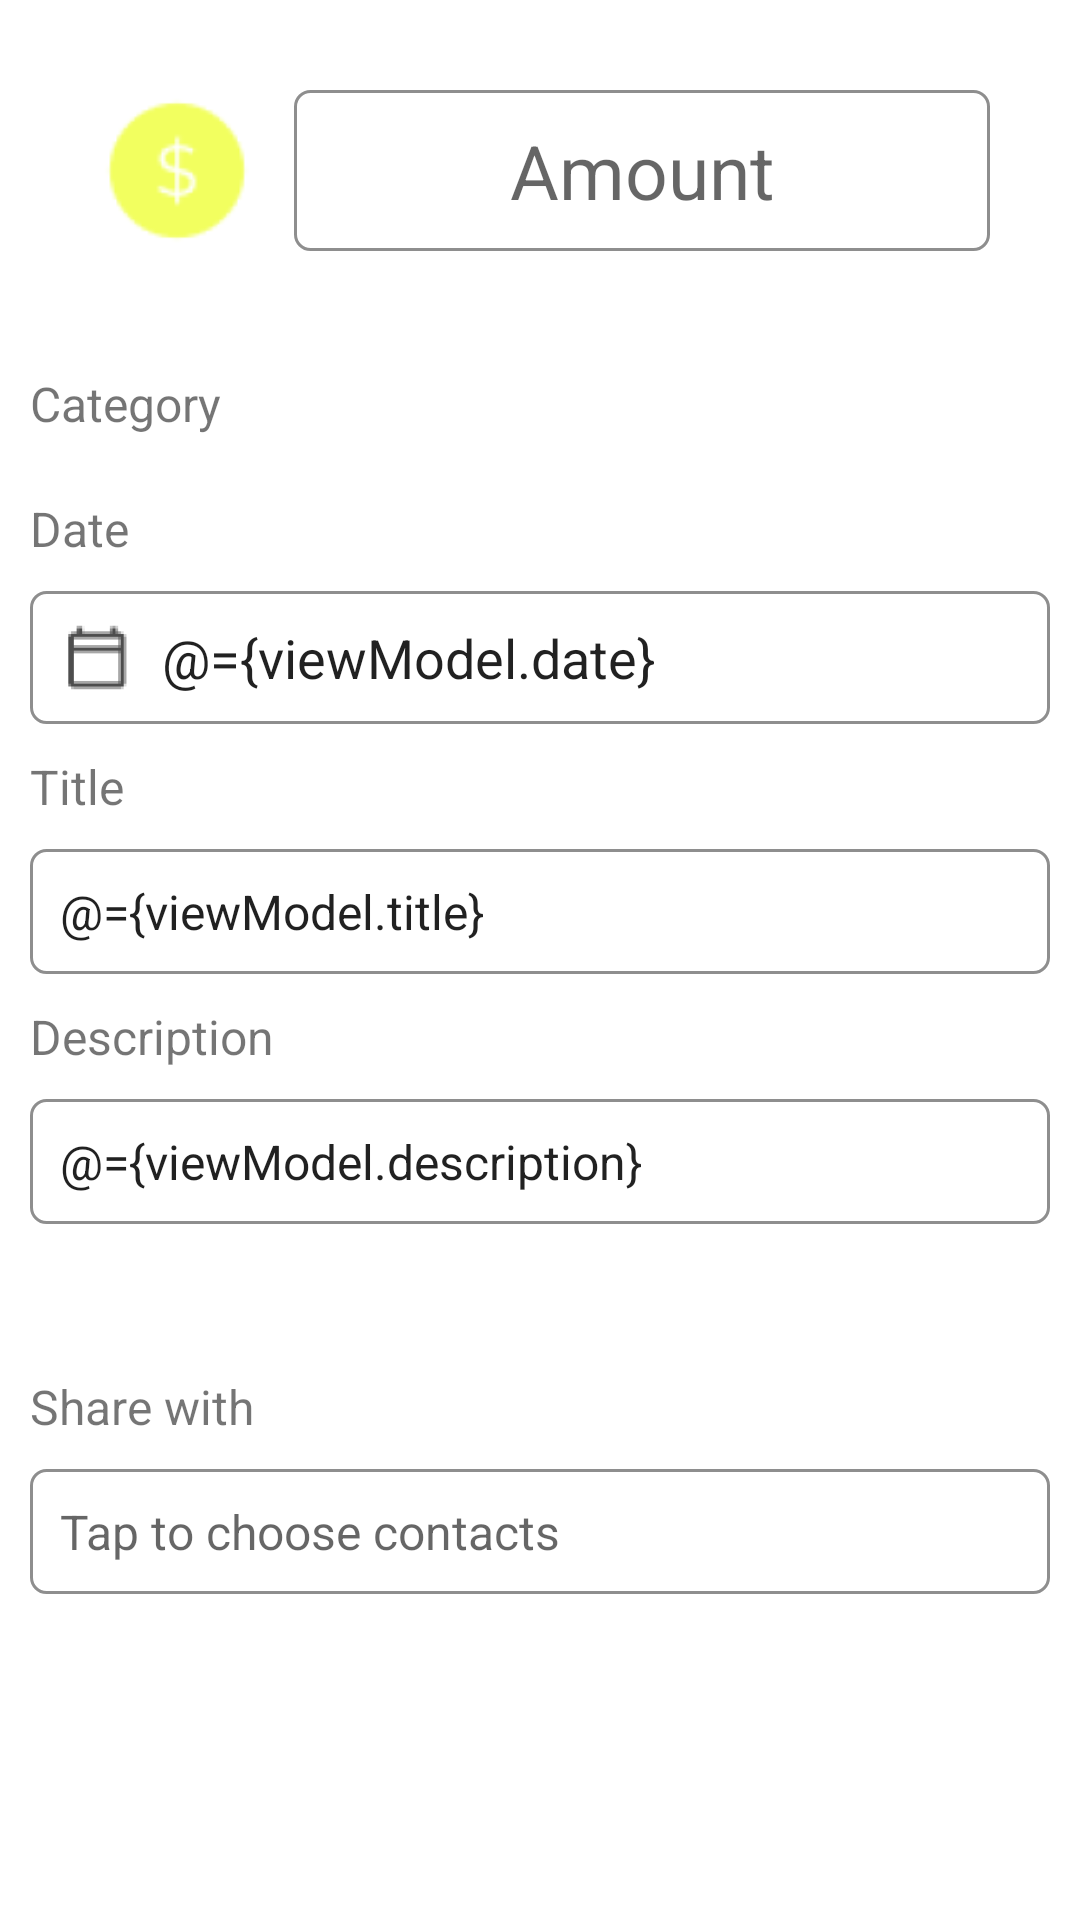

Android layout source for this screen:
<!-- AndroidManifest.xml: application theme Theme.Moneytor -->
<!-- res/layout/activity_note_spending.xml -->
<?xml version="1.0" encoding="utf-8"?>
<layout xmlns:android="http://schemas.android.com/apk/res/android">

    <data>

        <variable
            name="viewModel"
            type="com.hcmus.group14.moneytor.services.spending.SpendingDetailsViewModel" />
    </data>

    <ScrollView
        android:layout_width="match_parent"
        android:layout_height="match_parent">

        <LinearLayout
            android:layout_width="match_parent"
            android:layout_height="match_parent"
            android:orientation="vertical">

            <LinearLayout
                android:layout_width="match_parent"
                android:layout_height="wrap_content"
                android:layout_centerHorizontal="true"
                android:layout_marginHorizontal="30dp"
                android:layout_marginVertical="30dp"
                android:orientation="horizontal">

                <androidx.appcompat.widget.AppCompatImageView
                    android:layout_width="0dp"
                    android:layout_height="match_parent"
                    android:layout_marginEnd="10dp"
                    android:layout_weight="1"
                    android:src="@drawable/ic_coin" />

                <EditText
                    android:id="@+id/input_amount"
                    android:layout_width="0dp"
                    android:layout_height="wrap_content"
                    android:layout_weight="4"
                    android:background="@drawable/text_view_background"
                    android:gravity="center_horizontal"
                    android:hint="@string/amount"
                    android:inputType="number"
                    android:paddingVertical="@dimen/text_padding_vertical"
                    android:text='@{viewModel.cost}'
                    android:afterTextChanged="@{viewModel.afterTextChanged}"
                    android:textSize="@dimen/amount_size" />
            </LinearLayout>


            <LinearLayout
                android:layout_width="match_parent"
                android:layout_height="wrap_content"
                android:layout_marginBottom="20dp"
                android:background="@drawable/detail_view_background"
                android:orientation="vertical"
                android:padding="10dp">

                <TextView
                    android:id="@+id/textViewCategory"
                    android:layout_width="wrap_content"
                    android:layout_height="wrap_content"
                    android:layout_marginBottom="@dimen/margin_bottom_text"
                    android:text="@string/category"
                    android:textSize="@dimen/text_size" />

                <Spinner
                    android:id="@+id/spinnerCategory"
                    android:layout_width="match_parent"
                    android:layout_height="wrap_content"
                    android:background="@drawable/text_view_background"
                    android:selectedItemPosition="@={viewModel.category}" />

                <TextView
                    android:id="@+id/textViewDateTitle"
                    android:layout_width="wrap_content"
                    android:layout_height="wrap_content"
                    android:layout_marginTop="@dimen/margin_top_text"
                    android:layout_marginBottom="@dimen/margin_bottom_text"
                    android:text="@string/date_spending"
                    android:textSize="@dimen/text_size" />

                <EditText
                    android:id="@+id/editTextDate"
                    android:layout_width="match_parent"
                    android:layout_height="wrap_content"
                    android:background="@drawable/text_view_background"
                    android:drawableStart="@drawable/ic_calendar"
                    android:drawablePadding="10dp"
                    android:focusable="false"
                    android:hint="The date"
                    android:paddingHorizontal="@dimen/text_padding_horizontal"
                    android:paddingVertical="@dimen/text_padding_vertical"
                    android:text="@={viewModel.date}" />


                <TextView
                    android:id="@+id/textViewTitle"
                    android:layout_width="wrap_content"
                    android:layout_height="wrap_content"
                    android:layout_marginTop="@dimen/margin_top_text"
                    android:layout_marginBottom="@dimen/margin_bottom_text"
                    android:text="@string/title"
                    android:textSize="@dimen/text_size" />

                <EditText
                    android:id="@+id/editTextTitle"
                    android:layout_width="match_parent"
                    android:layout_height="wrap_content"
                    android:background="@drawable/text_view_background"
                    android:hint="@string/title"
                    android:paddingHorizontal="@dimen/text_padding_horizontal"
                    android:paddingVertical="@dimen/text_padding_vertical"
                    android:text="@={viewModel.title}"
                    android:textSize="@dimen/text_size" />

                <TextView
                    android:id="@+id/textViewDescription"
                    android:layout_width="wrap_content"
                    android:layout_height="wrap_content"
                    android:layout_marginTop="@dimen/margin_top_text"
                    android:layout_marginBottom="@dimen/margin_bottom_text"
                    android:text="@string/description"
                    android:textSize="@dimen/text_size" />

                <EditText
                    android:id="@+id/editTextDescription"
                    android:layout_width="match_parent"
                    android:layout_height="wrap_content"
                    android:background="@drawable/text_view_background"
                    android:hint="@string/description"
                    android:paddingHorizontal="@dimen/text_padding_horizontal"
                    android:paddingVertical="@dimen/text_padding_vertical"
                    android:text="@={viewModel.description}"
                    android:textSize="@dimen/text_size" />


            </LinearLayout>


            <LinearLayout
                android:layout_width="match_parent"
                android:layout_height="wrap_content"
                android:layout_alignParentBottom="true"
                android:background="@drawable/detail_view_background"
                android:orientation="vertical"
                android:padding="10dp">

                <TextView
                    android:id="@+id/textViewShareWith"
                    android:layout_width="wrap_content"
                    android:layout_height="wrap_content"
                    android:layout_marginTop="@dimen/margin_top_text"
                    android:layout_marginBottom="@dimen/margin_bottom_text"
                    android:text="@string/share_with"
                    android:textSize="@dimen/text_size" />

                <EditText
                    android:id="@+id/editTextShareWith"
                    android:layout_width="match_parent"
                    android:layout_height="wrap_content"
                    android:layout_marginBottom="@dimen/margin_bottom_text"
                    android:background="@drawable/text_view_background"
                    android:focusable="false"
                    android:hint="@string/tap_to_choose_contacts"
                    android:paddingHorizontal="@dimen/text_padding_horizontal"
                    android:paddingVertical="@dimen/text_padding_vertical"
                    android:text="@{viewModel.relates}"
                    android:textSize="@dimen/text_size" />
            </LinearLayout>
        </LinearLayout>


    </ScrollView>


</layout>
<!-- resources referenced by this layout -->
<resources>
  <dimen name="amount_size">25sp</dimen>
  <dimen name="margin_bottom_text">10dp</dimen>
  <dimen name="margin_top_text">10dp</dimen>
  <dimen name="text_padding_horizontal">10dp</dimen>
  <dimen name="text_padding_vertical">10dp</dimen>
  <dimen name="text_size">16sp</dimen>
  <!-- drawable detail_view_background (drawable-v24) -->
  <?xml version="1.0" encoding="utf-8"?>
  <shape xmlns:android="http://schemas.android.com/apk/res/android"
      android:shape="rectangle">
      <solid android:color="?attr/cardBackgroundColor"/>
      <corners
          android:radius="12dp"/>
  </shape>
  <!-- drawable ic_calendar: png bitmap (drawable-hdpi, 558 bytes) -->
  <!-- drawable ic_coin: png bitmap (drawable-hdpi, 925 bytes) -->
  <!-- drawable text_view_background (drawable-v24) -->
  <shape xmlns:android="http://schemas.android.com/apk/res/android"
      android:shape="rectangle">
  
      <corners android:radius="5dp" />
      <solid android:color="@color/white" />
      <stroke
          android:width="1dip"
          android:color="@color/grey" />
  </shape>
  <string name="amount">Amount</string>
  <string name="category">Category</string>
  <string name="date_spending">Date</string>
  <string name="description">Description</string>
  <string name="share_with">Share with</string>
  <string name="tap_to_choose_contacts">Tap to choose contacts</string>
  <string name="title">Title</string>
  <style name="Theme.Moneytor" parent="Theme.MaterialComponents.Light.DarkActionBar">
          
          <item name="colorPrimary">@color/dark_grey</item>
          <item name="colorPrimaryVariant">@color/purple_700</item>
          <item name="colorOnPrimary">@color/white</item>
          
          <item name="colorSecondary">@color/teal_200</item>
          <item name="colorSecondaryVariant">@color/teal_700</item>
          <item name="colorOnSecondary">@color/black</item>
          <item name="colorAccent">@color/candy_pink</item>
          
          <item name="android:statusBarColor" tools:targetApi="l">?attr/colorPrimaryVariant</item>
          
  
      </style>
  <color name="white">#FFFFFFFF</color>
  <color name="grey">#8E8E8E</color>
  <color name="dark_grey">#4B4E6D</color>
  <color name="purple_700">#FF3700B3</color>
  <color name="teal_200">#FF03DAC5</color>
  <color name="teal_700">#FF018786</color>
  <color name="black">#FF000000</color>
  <color name="candy_pink">#DD7373</color>
</resources>
